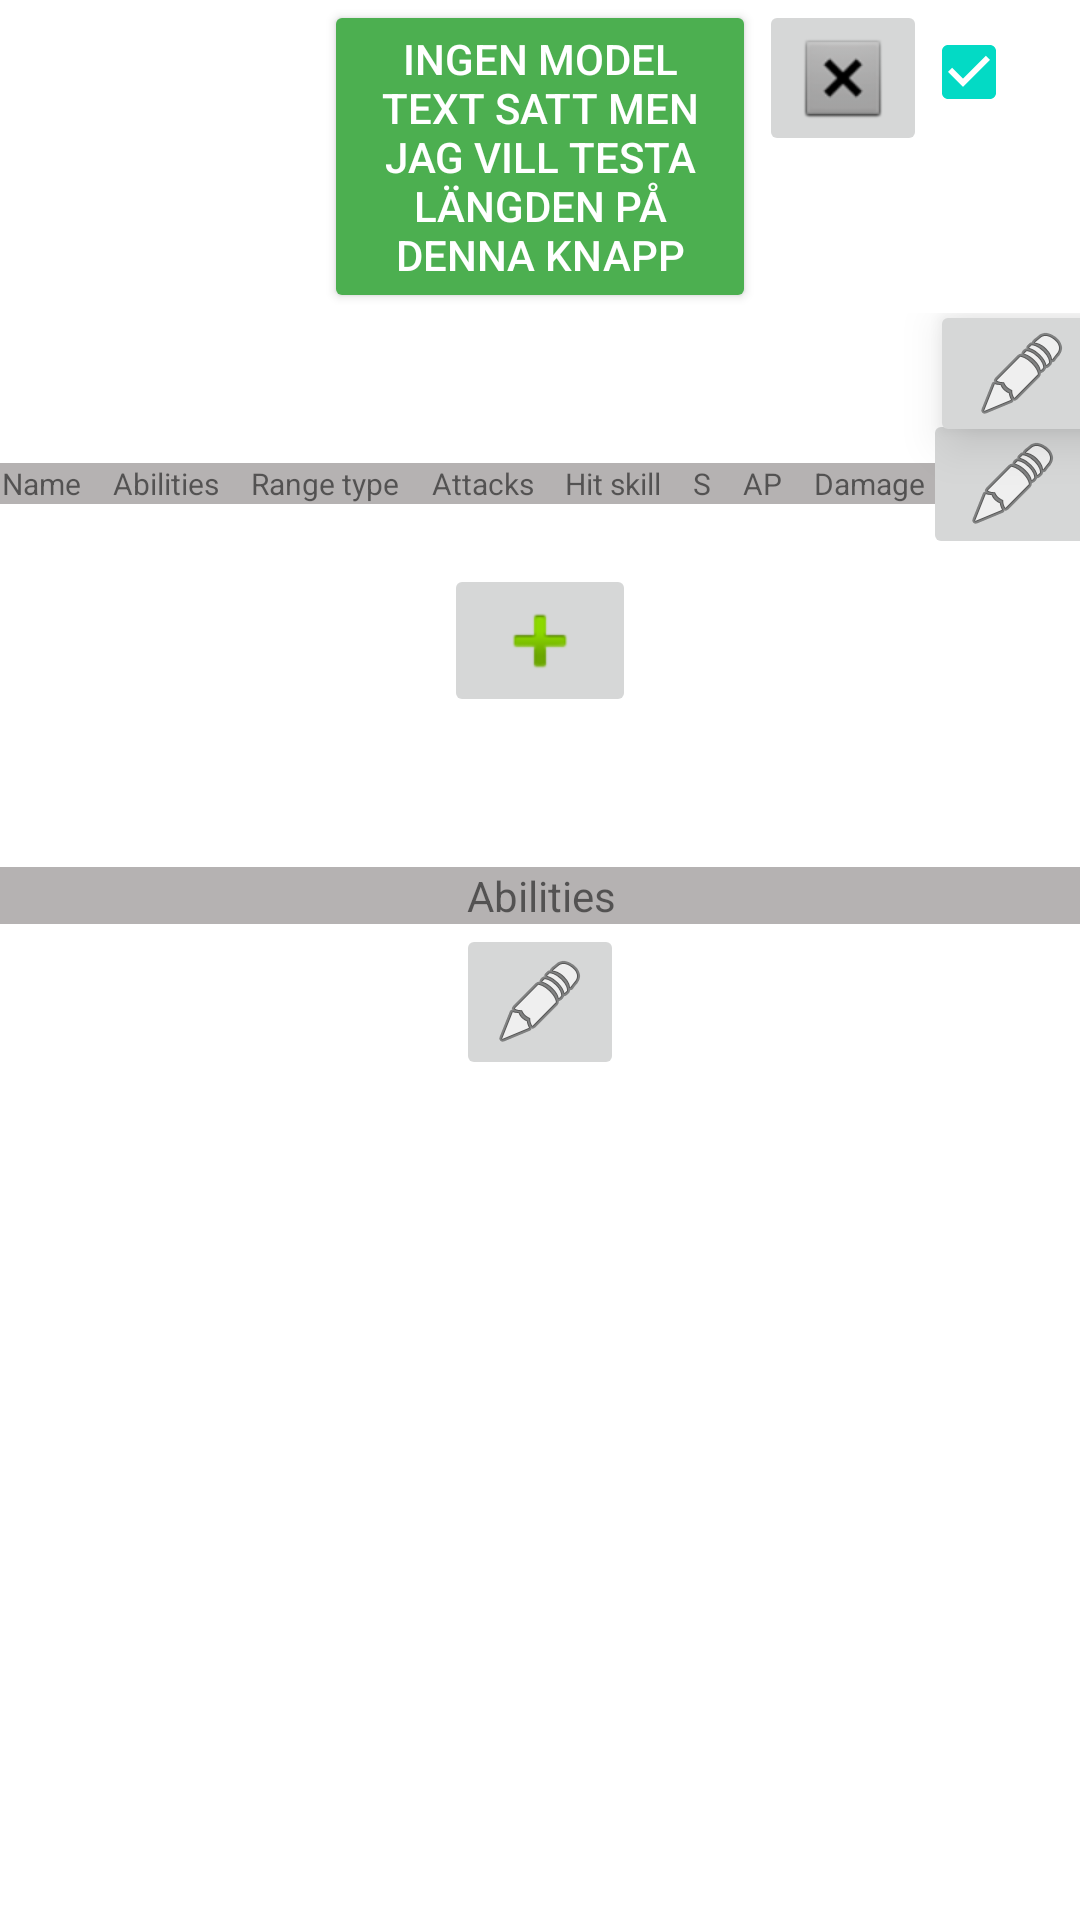

This screen was rendered from an Android layout file. Write that file and the resources it references.
<!-- AndroidManifest.xml: application theme Theme.Warhammer40kDiceCalculator -->
<!-- res/layout/model_stats_prefab.xml -->
<?xml version="1.0" encoding="utf-8"?>
<androidx.constraintlayout.widget.ConstraintLayout xmlns:android="http://schemas.android.com/apk/res/android"
    xmlns:app="http://schemas.android.com/apk/res-auto"
    xmlns:tools="http://schemas.android.com/tools"
    android:id="@+id/modelViewLayout"
    android:layout_width="match_parent"
    android:layout_height="wrap_content">

    <ImageButton
        android:id="@+id/imageButton"
        android:layout_width="wrap_content"
        android:layout_height="wrap_content"
        android:layout_marginStart="10dp"
        android:layout_marginEnd="60dp"
        android:contentDescription="@string/UNIT_MODIFIER"
        android:tag="@string/ExcludeDropDownTag"
        app:layout_constraintEnd_toEndOf="parent"
        app:layout_constraintStart_toEndOf="@+id/inividualModelTopButton"
        app:layout_constraintTop_toTopOf="@+id/inividualModelTopButton"
        app:srcCompat="@android:drawable/btn_dialog" />

    <androidx.appcompat.widget.AppCompatButton
        android:id="@+id/inividualModelTopButton"
        android:layout_width="0dp"
        android:layout_height="wrap_content"
        android:backgroundTint="#4CAF50"
        android:maxWidth="220dp"
        android:onClick="DropDownClick"
        android:tag="inividualModelTopButton"
        android:text="ingen model text satt men jag vill testa längden på denna knapp"
        android:textAlignment="center"
        android:textColor="@color/white"
        app:layout_constraintBottom_toBottomOf="parent"
        app:layout_constraintEnd_toEndOf="parent"
        app:layout_constraintHeight_percent="1"
        app:layout_constraintStart_toStartOf="parent"
        app:layout_constraintTop_toTopOf="parent"
        app:layout_constraintVertical_bias="0.0"
        app:layout_constraintWidth_percent="0.4" />

    <androidx.constraintlayout.widget.ConstraintLayout
        android:id="@+id/ConstraintLayoutModel"
        android:layout_width="wrap_content"
        android:layout_height="wrap_content"
        android:tag="ConstraintLayoutModel"
        android:visibility="visible"
        app:layout_constraintStart_toStartOf="parent"
        app:layout_constraintTop_toBottomOf="@+id/inividualModelTopButton">

        <TableLayout
            android:id="@+id/layoutStatsen"
            android:layout_width="320dp"
            android:layout_height="match_parent"
            android:layout_marginTop="20dp"
            android:layout_marginEnd="50dp"
            android:stretchColumns="*"
            app:layout_constraintEnd_toEndOf="parent"
            app:layout_constraintStart_toStartOf="parent"
            app:layout_constraintTop_toTopOf="parent"/>

        <TableLayout
            android:id="@+id/WeaponsLayout"
            android:layout_width="320dp"
            android:layout_height="match_parent"
            android:layout_marginTop="30dp"
            android:layout_marginEnd="50dp"
            android:stretchColumns="*"
            android:tag="WeaponLayout"
            app:layout_constraintEnd_toEndOf="parent"
            app:layout_constraintStart_toStartOf="parent"
            app:layout_constraintTop_toBottomOf="@+id/layoutStatsen">

            <TableRow
                android:layout_width="match_parent"
                android:layout_height="match_parent"
                android:background="#B5B2B2"
                android:textAlignment="center">

                <TextView
                    android:id="@+id/Name"
                    android:layout_width="match_parent"
                    android:layout_height="wrap_content"
                    android:text="Name"
                    android:textAlignment="center"
                    android:textSize="10sp" />

                <TextView
                    android:id="@+id/AbilitiesWeapon"
                    android:layout_width="wrap_content"
                    android:layout_height="wrap_content"
                    android:text="Abilities"
                    android:textAlignment="center"
                    android:textSize="10sp" />

                <TextView
                    android:id="@+id/rangeType"
                    android:layout_width="match_parent"
                    android:layout_height="wrap_content"
                    android:text="Range type"
                    android:textAlignment="center"
                    android:textSize="10sp" />

                <TextView
                    android:id="@+id/AttacksWeapon"
                    android:layout_width="wrap_content"
                    android:layout_height="wrap_content"
                    android:text="Attacks"
                    android:textAlignment="center"
                    android:textSize="10sp" />

                <TextView
                    android:id="@+id/HitSkill"
                    android:layout_width="wrap_content"
                    android:layout_height="wrap_content"
                    android:text="Hit skill"
                    android:textAlignment="center"
                    android:textSize="10sp" />

                <TextView
                    android:id="@+id/StrengthWeapon"
                    android:layout_width="wrap_content"
                    android:layout_height="wrap_content"
                    android:text="S"
                    android:textAlignment="center"
                    android:textSize="10sp" />

                <TextView
                    android:id="@+id/ApWeapon"
                    android:layout_width="wrap_content"
                    android:layout_height="wrap_content"
                    android:text="AP"
                    android:textAlignment="center"
                    android:textSize="10sp" />

                <TextView
                    android:id="@+id/DamageWeapon"
                    android:layout_width="wrap_content"
                    android:layout_height="wrap_content"
                    android:text="Damage"
                    android:textAlignment="center"
                    android:textSize="10sp" />

            </TableRow>

        </TableLayout>

        <TableLayout
            android:id="@+id/AbilityLayoutModels"
            android:layout_width="386dp"
            android:layout_height="wrap_content"
            android:layout_marginTop="50dp"
            android:background="#B5B2B2"
            android:stretchColumns="*"
            app:layout_constraintEnd_toEndOf="parent"
            app:layout_constraintStart_toStartOf="parent"
            app:layout_constraintTop_toBottomOf="@+id/AddWeaponButton">

            <TableRow
                android:layout_width="match_parent"
                android:layout_height="match_parent"
                android:background="#B5B2B2">

                <TextView
                    android:id="@+id/UnitAbilities"
                    android:layout_width="wrap_content"
                    android:layout_height="wrap_content"
                    android:text="Abilities"
                    android:textAlignment="center" />

            </TableRow>

        </TableLayout>

        <ImageButton
            android:id="@+id/AddWeaponButton"
            android:layout_width="64dp"
            android:layout_height="51dp"
            android:layout_marginTop="20dp"
            android:tag="AddWeaponModelButton"
            app:layout_constraintEnd_toEndOf="parent"
            app:layout_constraintStart_toStartOf="parent"
            app:layout_constraintTop_toBottomOf="@+id/WeaponsLayout"
            app:srcCompat="@android:drawable/ic_input_add" />

        <ImageButton
            android:id="@+id/EditModelStatsButton"
            android:layout_width="61dp"
            android:layout_height="49dp"
            android:layout_marginStart="10dp"
            android:layout_marginEnd="4dp"
            android:elevation="10dp"
            app:layout_constraintBottom_toBottomOf="@+id/layoutStatsen"
            app:layout_constraintEnd_toEndOf="parent"
            app:layout_constraintStart_toEndOf="@+id/layoutStatsen"
            app:layout_constraintTop_toTopOf="@+id/layoutStatsen"
            app:srcCompat="@android:drawable/ic_menu_edit" />

        <ImageButton
            android:id="@+id/EditWeaponsButton"
            android:layout_width="60dp"
            android:layout_height="50dp"
            android:onClick="EditWeaponActivityStart"
            app:layout_constraintBottom_toBottomOf="@+id/WeaponsLayout"
            app:layout_constraintEnd_toEndOf="parent"
            app:layout_constraintStart_toEndOf="@+id/WeaponsLayout"
            app:layout_constraintTop_toTopOf="@+id/WeaponsLayout"
            app:srcCompat="@android:drawable/ic_menu_edit" />

        <ImageButton
            android:id="@+id/EditModelAbilities"
            android:layout_width="wrap_content"
            android:layout_height="wrap_content"
            android:tag="EditModelAbilities"
            app:layout_constraintEnd_toEndOf="parent"
            app:layout_constraintStart_toStartOf="parent"
            app:layout_constraintTop_toBottomOf="@+id/AbilityLayoutModels"
            app:srcCompat="@android:drawable/ic_menu_edit" />

    </androidx.constraintlayout.widget.ConstraintLayout>

    <CheckBox
        android:id="@+id/DeactivateModelsButton"
        android:layout_width="wrap_content"
        android:layout_height="wrap_content"
        android:layout_marginEnd="5dp"
        android:checked="true"
        android:tag="@string/ExcludeDropDownTag"
        app:layout_constraintEnd_toEndOf="parent"
        app:layout_constraintTop_toTopOf="@+id/imageButton" />

</androidx.constraintlayout.widget.ConstraintLayout>
<!-- resources referenced by this layout -->
<resources>
  <string name="ExcludeDropDownTag">NoDropDown</string>
  <string name="UNIT_MODIFIER">randomText</string>
  <style name="Theme.Warhammer40kDiceCalculator" parent="Theme.MaterialComponents.DayNight.NoActionBar">
          
          <item name="colorPrimary">@color/purple_500</item>
          <item name="colorPrimaryVariant">@color/purple_700</item>
          <item name="colorOnPrimary">@color/white</item>
  
          
          <item name="colorSecondary">@color/teal_200</item>
          <item name="colorSecondaryVariant">@color/teal_700</item>
          <item name="colorOnSecondary">@color/black</item>
          
          <item name="android:statusBarColor" tools:targetApi="l">?attr/colorPrimaryVariant</item>
          
      </style>
  <!-- not gathered from this repository: default colours our renderer supplied (Android Studio template values) -->
  <color name="purple_500">#FF6200EE</color>
  <color name="purple_700">#FF3700B3</color>
  <color name="teal_200">#FF03DAC5</color>
  <color name="teal_700">#FF018786</color>
  <color name="black">#FF000000</color>
  <color name="white">#FFFFFFFF</color>
</resources>
